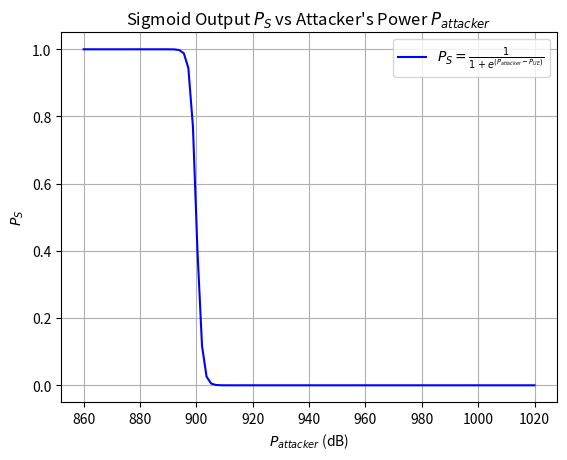

Write the Python code that produced this figure.
import numpy as np
import matplotlib.pyplot as plt

# Define the given parameters
P_UE = 900  # UE's Msg3 dB Power (constant)
P_attacker_values = np.linspace(860, 1020, 100)  # Range of P_attacker from 860 to 1020 (100 points)

# Define the sigmoid function P_S based on the equation
def calculate_P_S(P_attacker, P_UE):
    return 1 / (1 + np.exp(P_attacker - P_UE))

# Calculate P_S for each value of P_attacker
P_S_values = calculate_P_S(P_attacker_values, P_UE)

# Display the results
print("P_attacker | P_S")
for P_attacker, P_S in zip(P_attacker_values, P_S_values):
    print(f"{P_attacker:.2f}    | {P_S:.4f}")

# Plotting the results for better visualization
plt.plot(P_attacker_values, P_S_values, label=r"$P_S = \frac{1}{1+e^{(P_{attacker} - P_{UE})}}$", color='b')
plt.xlabel(r"$P_{attacker}$ (dB)")
plt.ylabel(r"$P_S$")
plt.title("Sigmoid Output $P_S$ vs Attacker's Power $P_{attacker}$")
plt.grid(True)
plt.legend()
plt.show()
